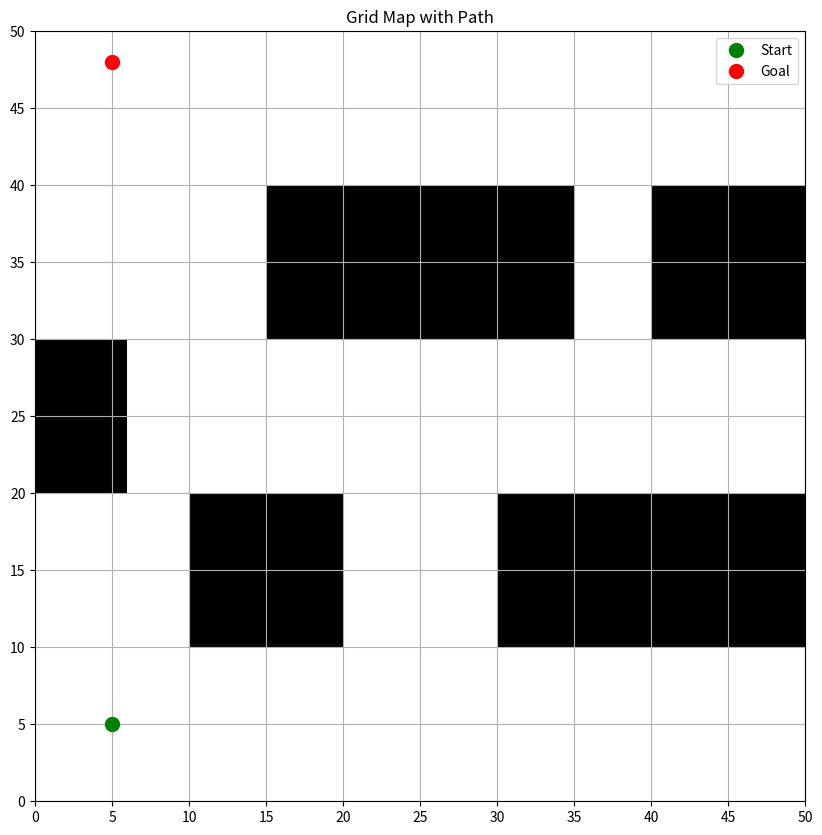
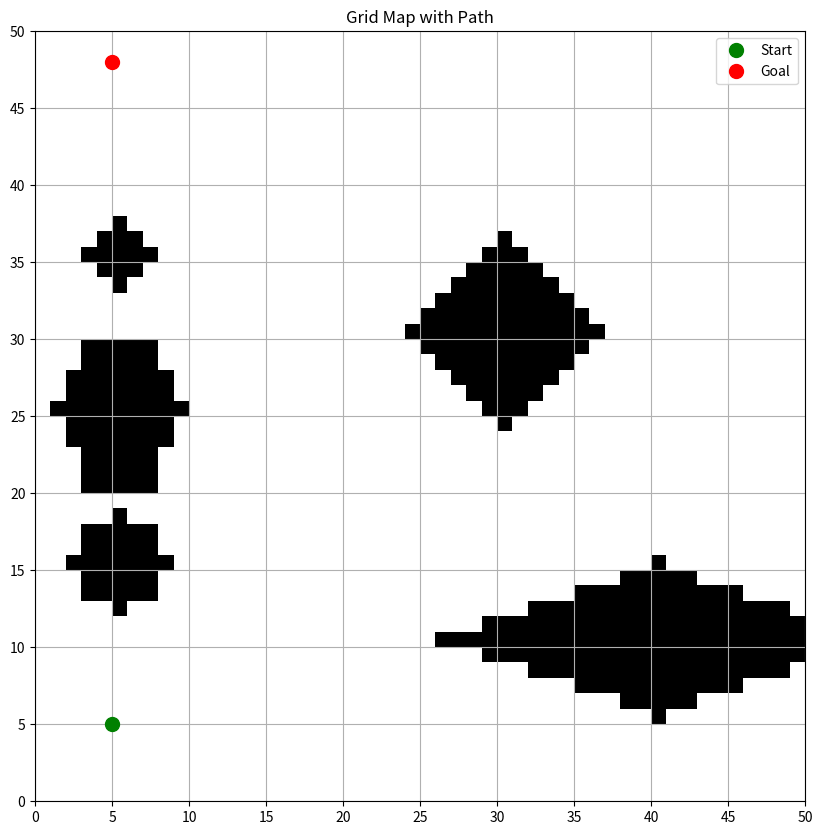
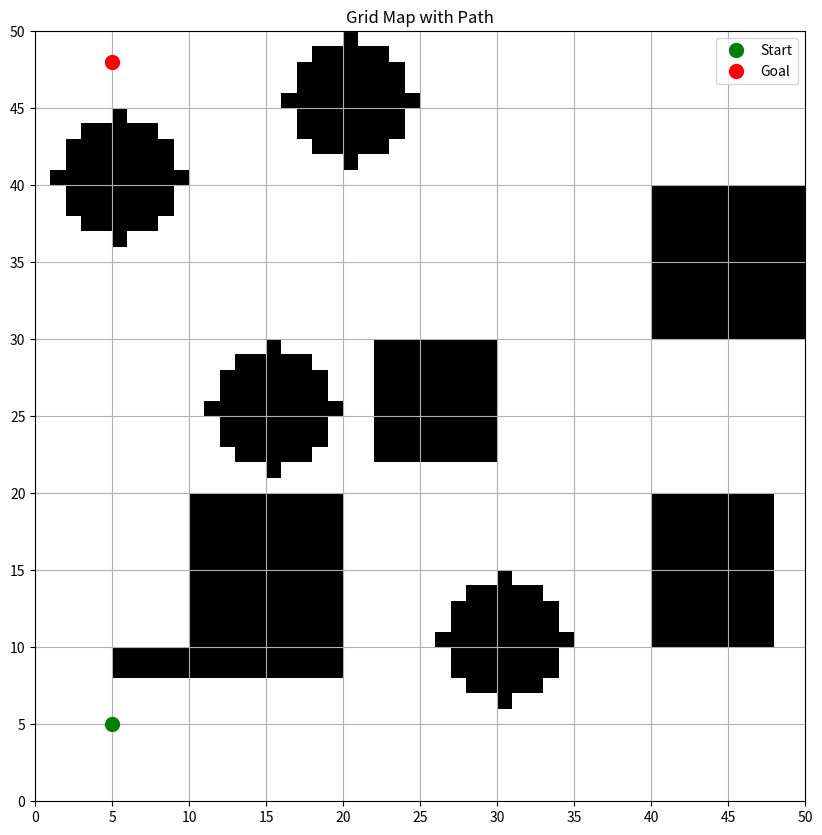
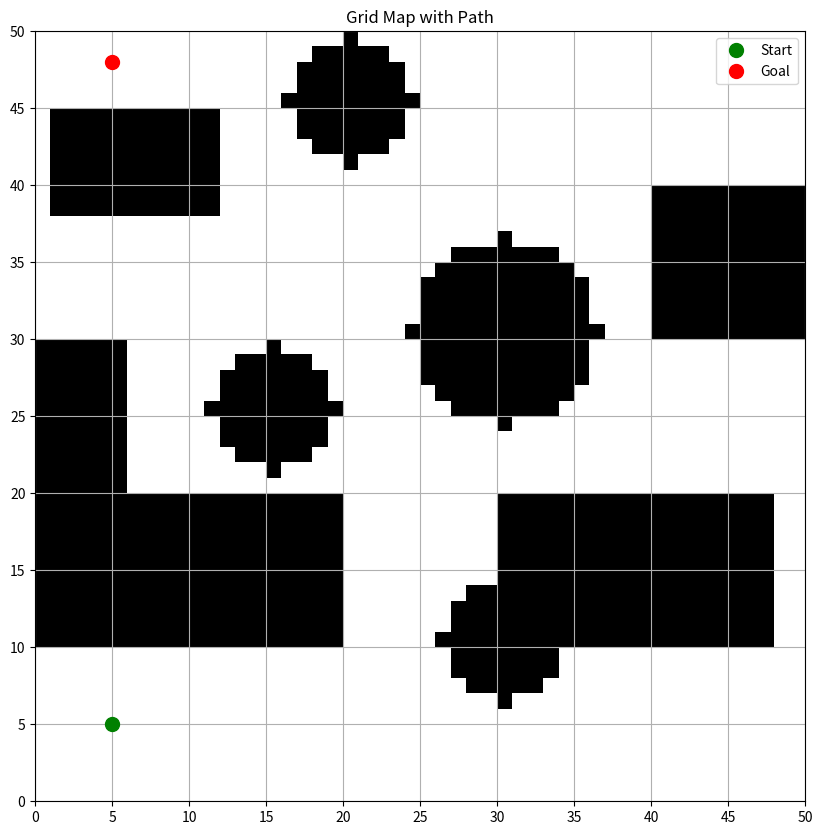

Generate these figures, in order, with matplotlib:
import numpy as np
import math
import matplotlib.pyplot as plt
import heapq

# ========== CONFIGURATION ==========
original_latitude = 10.9288775106096
original_longitude = 106.796958446503
meters_per_grid = 1
METERS_PER_DEGREE_LATITUDE = 111_139
METERS_PER_DEGREE_LONGITUDE = 111_320 * math.cos(math.radians(original_latitude))

# Start and goal
default_start = (5, 5)
default_goal = (48, 5)

# ========== SHAPE HELPERS ==========
def plot_circle(grid, center, radius):
    x_c, y_c = center
    for x in range(max(0, x_c - radius), min(grid.shape[0], x_c + radius + 1)):
        for y in range(max(0, y_c - radius), min(grid.shape[1], y_c + radius + 1)):
            if (x - x_c)**2 + (y - y_c)**2 <= radius**2:
                grid[x, y] = 1

def plot_diamond(grid, center, size):
    x_c, y_c = center
    for x in range(grid.shape[0]):
        for y in range(grid.shape[1]):
            if abs(x - x_c) + abs(y - y_c) <= size:
                grid[x, y] = 1

def plot_rhombus(grid, center, height, width):
    x_c, y_c = center
    for dx in range(-height, height + 1):
        dy_limit = int((width / height) * (height - abs(dx)))
        for dy in range(-dy_limit, dy_limit + 1):
            x = x_c + dx
            y = y_c + dy
            if 0 <= x < grid.shape[0] and 0 <= y < grid.shape[1]:
                grid[x, y] = 1

# ========== MAP GENERATOR ==========
def grid_map(map_id=1, size=50):
    grid = np.zeros((size, size))

    if map_id == 1:
        grid[10:20, 30:50] = 1  
        grid[30:40, 15:35] = 1
        grid[10:20, 10:20] = 1
        grid[30:40, 40:50] = 1
        grid[20:30, 0:6] = 1
    
    elif map_id == 2:
        plot_circle(grid, center=(15, 5), radius=3)   # In path
        plot_circle(grid, center=(25, 5), radius=4)   # In path
        plot_circle(grid, center=(35, 5), radius=2)   # In path
        grid[20:30, 3:8] = 1                          # Rectangle in path
        plot_diamond(grid, center=(30, 30), size=6)
        plot_rhombus(grid, center=(10, 40), height=5, width=14)

    elif map_id == 3:
        grid[8:10, 5:20] = 1
        grid[22:30, 22:30] = 1
        grid[10:20, 40:48] = 1  
        grid[10:20, 10:20] = 1
        grid[30:40, 40:50] = 1
        plot_circle(grid, center=(10, 30), radius=4)
        plot_circle(grid, center=(45, 20), radius=4)
        plot_circle(grid, center=(25, 15), radius=4)
        plot_circle(grid, center=(40, 5), radius=4)

    elif map_id == 4:
        grid[10:20, 30:48] = 1  
        grid[10:20, 0:20] = 1
        grid[30:40, 40:50] = 1
        grid[20:30, 0:6] = 1
        grid[38:45, 1:12] = 1
        plot_circle(grid, center=(10, 30), radius=4)
        plot_circle(grid, center=(45, 20), radius=4)
        plot_circle(grid, center=(25, 15), radius=4)
        plot_circle(grid, center=(30, 30), radius=6)
    return grid


def create_grid_map(grid: np.ndarray, path=None):
    plt.figure(figsize=(10, 10))
    plt.title("Grid Map with Path")
    plt.imshow(grid, cmap='gray_r', origin='upper', extent=[0, 50, 50, 0])

    if path:
        path_x, path_y = zip(*path)
        plt.plot(path_y, path_x, color='blue', linewidth=2, label='Path')

    plt.plot(default_start[1], default_start[0], 'go', markersize=10, label='Start')
    plt.plot(default_goal[1], default_goal[0], 'ro', markersize=10, label='Goal')

    plt.xticks(np.arange(0, 55, 5))
    plt.yticks(np.arange(0, 55, 5))
    plt.xlim(0, 50)
    plt.ylim(0, 50)
    plt.gca().set_aspect('equal')
    plt.grid(True)
    plt.legend()
    plt.show()

if __name__ == "__main__":
    for i in range(1, 5):
        print(f"Displaying Map {i}")
        grid = grid_map(map_id=i)
        create_grid_map(grid)
